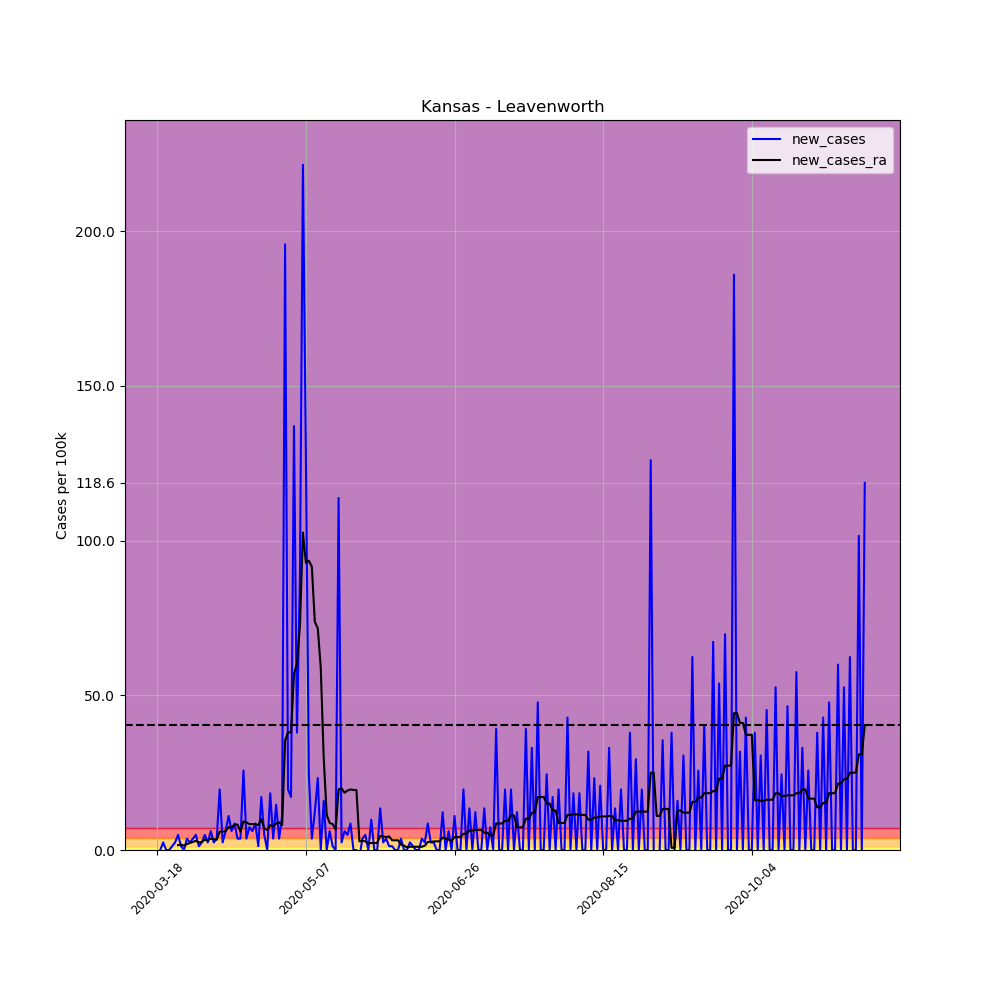

Source data for this figure (header and first rows):
, date, county, state, fips, cases, deaths, COUNTY, STNAME, CTYNAME, POPESTIMATE2019, per_100k, per_100k_ra, new_cases, new_cases_ra
139211, 2020-03-18, Leavenworth, Kansas, 20103, 2, 0, 103, Kansas, Leavenworth, 81758, 2.446, , , 
139212, 2020-03-19, Leavenworth, Kansas, 20103, 2, 0, 103, Kansas, Leavenworth, 81758, 2.446, , 0.0, 
139213, 2020-03-20, Leavenworth, Kansas, 20103, 4, 0, 103, Kansas, Leavenworth, 81758, 4.892, , 2.446, 
139214, 2020-03-21, Leavenworth, Kansas, 20103, 4, 0, 103, Kansas, Leavenworth, 81758, 4.892, , 0.0, 
139215, 2020-03-22, Leavenworth, Kansas, 20103, 4, 0, 103, Kansas, Leavenworth, 81758, 4.892, , 0.0, 
139216, 2020-03-23, Leavenworth, Kansas, 20103, 5, 0, 103, Kansas, Leavenworth, 81758, 6.116, , 1.223, 
139217, 2020-03-24, Leavenworth, Kansas, 20103, 7, 0, 103, Kansas, Leavenworth, 81758, 8.562, 4.892, 2.446, 
139218, 2020-03-25, Leavenworth, Kansas, 20103, 11, 0, 103, Kansas, Leavenworth, 81758, 13.45, 6.465, 4.892, 1.573
139219, 2020-03-26, Leavenworth, Kansas, 20103, 12, 0, 103, Kansas, Leavenworth, 81758, 14.68, 8.212, 1.223, 1.747
139220, 2020-03-27, Leavenworth, Kansas, 20103, 12, 0, 103, Kansas, Leavenworth, 81758, 14.68, 9.61, 0.0, 1.398
139221, 2020-03-28, Leavenworth, Kansas, 20103, 15, 0, 103, Kansas, Leavenworth, 81758, 18.35, 11.53, 3.669, 1.922
139222, 2020-03-29, Leavenworth, Kansas, 20103, 17, 0, 103, Kansas, Leavenworth, 81758, 20.79, 13.8, 2.446, 2.272
139223, 2020-03-30, Leavenworth, Kansas, 20103, 20, 0, 103, Kansas, Leavenworth, 81758, 24.46, 16.42, 3.669, 2.621
139224, 2020-03-31, Leavenworth, Kansas, 20103, 24, 0, 103, Kansas, Leavenworth, 81758, 29.35, 19.4, 4.892, 2.97
139225, 2020-04-01, Leavenworth, Kansas, 20103, 25, 0, 103, Kansas, Leavenworth, 81758, 30.58, 21.84, 1.223, 2.446
139226, 2020-04-02, Leavenworth, Kansas, 20103, 27, 0, 103, Kansas, Leavenworth, 81758, 33.02, 24.46, 2.446, 2.621
139227, 2020-04-03, Leavenworth, Kansas, 20103, 31, 1, 103, Kansas, Leavenworth, 81758, 37.92, 27.78, 4.892, 3.32
139228, 2020-04-04, Leavenworth, Kansas, 20103, 33, 1, 103, Kansas, Leavenworth, 81758, 40.36, 30.93, 2.446, 3.145
139229, 2020-04-05, Leavenworth, Kansas, 20103, 38, 1, 103, Kansas, Leavenworth, 81758, 46.48, 34.6, 6.116, 3.669
139230, 2020-04-06, Leavenworth, Kansas, 20103, 40, 1, 103, Kansas, Leavenworth, 81758, 48.92, 38.09, 2.446, 3.495
139231, 2020-04-07, Leavenworth, Kansas, 20103, 43, 1, 103, Kansas, Leavenworth, 81758, 52.59, 41.41, 3.669, 3.32
139232, 2020-04-08, Leavenworth, Kansas, 20103, 59, 1, 103, Kansas, Leavenworth, 81758, 72.16, 47.35, 19.57, 5.941
139233, 2020-04-09, Leavenworth, Kansas, 20103, 61, 1, 103, Kansas, Leavenworth, 81758, 74.61, 53.29, 2.446, 5.941
139234, 2020-04-10, Leavenworth, Kansas, 20103, 66, 1, 103, Kansas, Leavenworth, 81758, 80.73, 59.41, 6.116, 6.116
139235, 2020-04-11, Leavenworth, Kansas, 20103, 75, 1, 103, Kansas, Leavenworth, 81758, 91.73, 66.75, 11.01, 7.339
139236, 2020-04-12, Leavenworth, Kansas, 20103, 80, 1, 103, Kansas, Leavenworth, 81758, 97.85, 74.09, 6.116, 7.339
139237, 2020-04-13, Leavenworth, Kansas, 20103, 87, 1, 103, Kansas, Leavenworth, 81758, 106.4, 82.3, 8.562, 8.212
139238, 2020-04-14, Leavenworth, Kansas, 20103, 90, 1, 103, Kansas, Leavenworth, 81758, 110.1, 90.51, 3.669, 8.212
139239, 2020-04-15, Leavenworth, Kansas, 20103, 93, 1, 103, Kansas, Leavenworth, 81758, 113.8, 96.45, 3.669, 5.941
139240, 2020-04-16, Leavenworth, Kansas, 20103, 114, 1, 103, Kansas, Leavenworth, 81758, 139.4, 105.7, 25.69, 9.261
139241, 2020-04-17, Leavenworth, Kansas, 20103, 117, 2, 103, Kansas, Leavenworth, 81758, 143.1, 114.6, 3.669, 8.911
139242, 2020-04-18, Leavenworth, Kansas, 20103, 123, 2, 103, Kansas, Leavenworth, 81758, 150.4, 123, 7.339, 8.387
139243, 2020-04-19, Leavenworth, Kansas, 20103, 128, 2, 103, Kansas, Leavenworth, 81758, 156.6, 131.4, 6.116, 8.387
139244, 2020-04-20, Leavenworth, Kansas, 20103, 135, 2, 103, Kansas, Leavenworth, 81758, 165.1, 139.8, 8.562, 8.387
139245, 2020-04-21, Leavenworth, Kansas, 20103, 136, 3, 103, Kansas, Leavenworth, 81758, 166.3, 147.8, 1.223, 8.038
139246, 2020-04-22, Leavenworth, Kansas, 20103, 150, 3, 103, Kansas, Leavenworth, 81758, 183.5, 157.8, 17.12, 9.96
139247, 2020-04-23, Leavenworth, Kansas, 20103, 154, 3, 103, Kansas, Leavenworth, 81758, 188.4, 164.8, 4.892, 6.989
139248, 2020-04-24, Leavenworth, Kansas, 20103, 154, 3, 103, Kansas, Leavenworth, 81758, 188.4, 171.2, 0.0, 6.465
139249, 2020-04-25, Leavenworth, Kansas, 20103, 169, 3, 103, Kansas, Leavenworth, 81758, 206.7, 179.3, 18.35, 8.038
139250, 2020-04-26, Leavenworth, Kansas, 20103, 172, 3, 103, Kansas, Leavenworth, 81758, 210.4, 187, 3.669, 7.688
139251, 2020-04-27, Leavenworth, Kansas, 20103, 184, 4, 103, Kansas, Leavenworth, 81758, 225.1, 195.5, 14.68, 8.562
139252, 2020-04-28, Leavenworth, Kansas, 20103, 187, 4, 103, Kansas, Leavenworth, 81758, 228.7, 204.4, 3.669, 8.911
139253, 2020-04-29, Leavenworth, Kansas, 20103, 196, 4, 103, Kansas, Leavenworth, 81758, 239.7, 212.5, 11.01, 8.038
139254, 2020-04-30, Leavenworth, Kansas, 20103, 356, 4, 103, Kansas, Leavenworth, 81758, 435.4, 247.8, 195.7, 35.3
139255, 2020-05-01, Leavenworth, Kansas, 20103, 372, 5, 103, Kansas, Leavenworth, 81758, 455, 285.9, 19.57, 38.09
139256, 2020-05-02, Leavenworth, Kansas, 20103, 386, 5, 103, Kansas, Leavenworth, 81758, 472.1, 323.8, 17.12, 37.92
139257, 2020-05-03, Leavenworth, Kansas, 20103, 498, 5, 103, Kansas, Leavenworth, 81758, 609.1, 380.7, 137, 56.96
139258, 2020-05-04, Leavenworth, Kansas, 20103, 529, 5, 103, Kansas, Leavenworth, 81758, 647, 441, 37.92, 60.28
139259, 2020-05-05, Leavenworth, Kansas, 20103, 602, 6, 103, Kansas, Leavenworth, 81758, 736.3, 513.5, 89.29, 72.51
139260, 2020-05-06, Leavenworth, Kansas, 20103, 783, 6, 103, Kansas, Leavenworth, 81758, 957.7, 616.1, 221.4, 102.6
139261, 2020-05-07, Leavenworth, Kansas, 20103, 887, 6, 103, Kansas, Leavenworth, 81758, 1085, 708.9, 127.2, 92.78
139262, 2020-05-08, Leavenworth, Kansas, 20103, 907, 6, 103, Kansas, Leavenworth, 81758, 1109, 802.4, 24.46, 93.48
139263, 2020-05-09, Leavenworth, Kansas, 20103, 910, 6, 103, Kansas, Leavenworth, 81758, 1113, 893.9, 3.669, 91.56
139264, 2020-05-10, Leavenworth, Kansas, 20103, 920, 6, 103, Kansas, Leavenworth, 81758, 1125, 967.7, 12.23, 73.74
139265, 2020-05-11, Leavenworth, Kansas, 20103, 939, 6, 103, Kansas, Leavenworth, 81758, 1149, 1039, 23.24, 71.64
139266, 2020-05-12, Leavenworth, Kansas, 20103, 939, 6, 103, Kansas, Leavenworth, 81758, 1149, 1098, 0.0, 58.88
139267, 2020-05-13, Leavenworth, Kansas, 20103, 952, 6, 103, Kansas, Leavenworth, 81758, 1164, 1128, 15.9, 29.53
139268, 2020-05-14, Leavenworth, Kansas, 20103, 952, 6, 103, Kansas, Leavenworth, 81758, 1164, 1139, 0.0, 11.36
139269, 2020-05-15, Leavenworth, Kansas, 20103, 957, 6, 103, Kansas, Leavenworth, 81758, 1171, 1148, 6.116, 8.737
139270, 2020-05-16, Leavenworth, Kansas, 20103, 958, 6, 103, Kansas, Leavenworth, 81758, 1172, 1156, 1.223, 8.387
... 179 more rows
